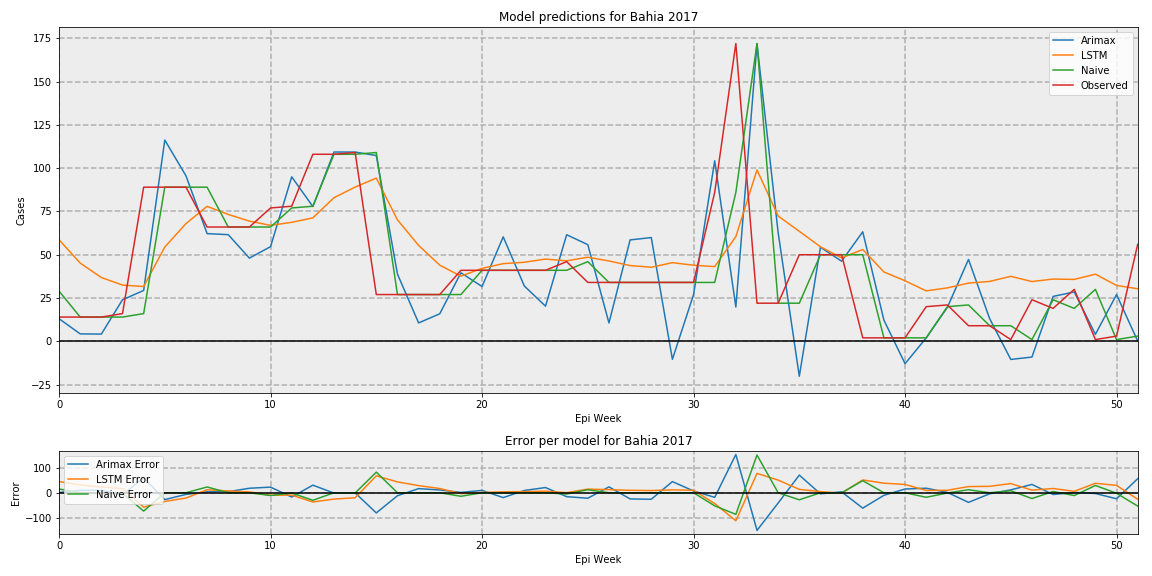

The data file committed next to this chart (first rows):
, Arimax, LSTM, Naive, Observed
0, 13.06, 58.62, 29, 14.0
1, 4.284, 45.18, 14, 14.0
2, 4.168, 36.84, 14, 14.0
3, 24.01, 32.48, 14, 16.0
4, 29.35, 31.64, 16, 89.0
5, 116.2, 54.43, 89, 89.0
6, 95.59, 67.95, 89, 89.0
7, 62.19, 77.93, 89, 66.0
8, 61.58, 73.27, 66, 66.0
9, 48.03, 69.41, 66, 66.0
10, 54.67, 66.95, 66, 77.0
11, 94.96, 68.71, 77, 78.0
12, 77.81, 71.27, 78, 108.0
13, 109.3, 82.93, 108, 108.0
14, 109.3, 89.06, 108, 109.0
15, 107.3, 94.24, 109, 27.0
16, 38.83, 70.14, 27, 27.0
17, 10.62, 55.39, 27, 27.0
18, 15.88, 43.98, 27, 27.0
19, 39.56, 37.62, 27, 41
20, 31.63, 42.12, 41, 41
21, 60.32, 44.85, 41, 41
22, 31.92, 45.65, 41, 41
23, 20.3, 47.47, 41, 41
24, 61.54, 46.47, 41, 46.0
25, 55.82, 48.56, 46, 34.0
26, 10.6, 46.4, 34, 34.0
27, 58.55, 43.74, 34, 34.0
28, 59.91, 42.76, 34, 34.0
29, -10.39, 45.41, 34, 34.0
30, 26.93, 43.93, 34, 34.0
31, 104.2, 43.13, 34, 86.0
32, 19.79, 60.49, 86, 172.0
33, 171.8, 98.97, 172, 22.0
34, 62.77, 72.34, 22, 22.0
35, -20.18, 63.53, 22, 50.0
36, 54.31, 54.59, 50, 50.0
37, 46.27, 48.19, 50, 50.0
38, 63.22, 53.02, 50, 2.0
39, 12.23, 40.04, 2, 2.0
40, -12.92, 34.96, 2, 2.0
41, 1.955, 29.12, 2, 20.0
42, 19.58, 30.84, 20, 21.0
43, 47.27, 33.61, 21, 9.0
44, 13.09, 34.59, 9, 9.0
45, -10.47, 37.52, 9, 1.0
46, -9.092, 34.5, 1, 24.0
47, 25.93, 35.94, 24, 19.0
48, 28.5, 35.75, 19, 30.0
49, 4.026, 38.76, 30, 1.0
50, 26.97, 32.25, 1, 3.0
51, 0.168, 30.35, 3, 56.0
